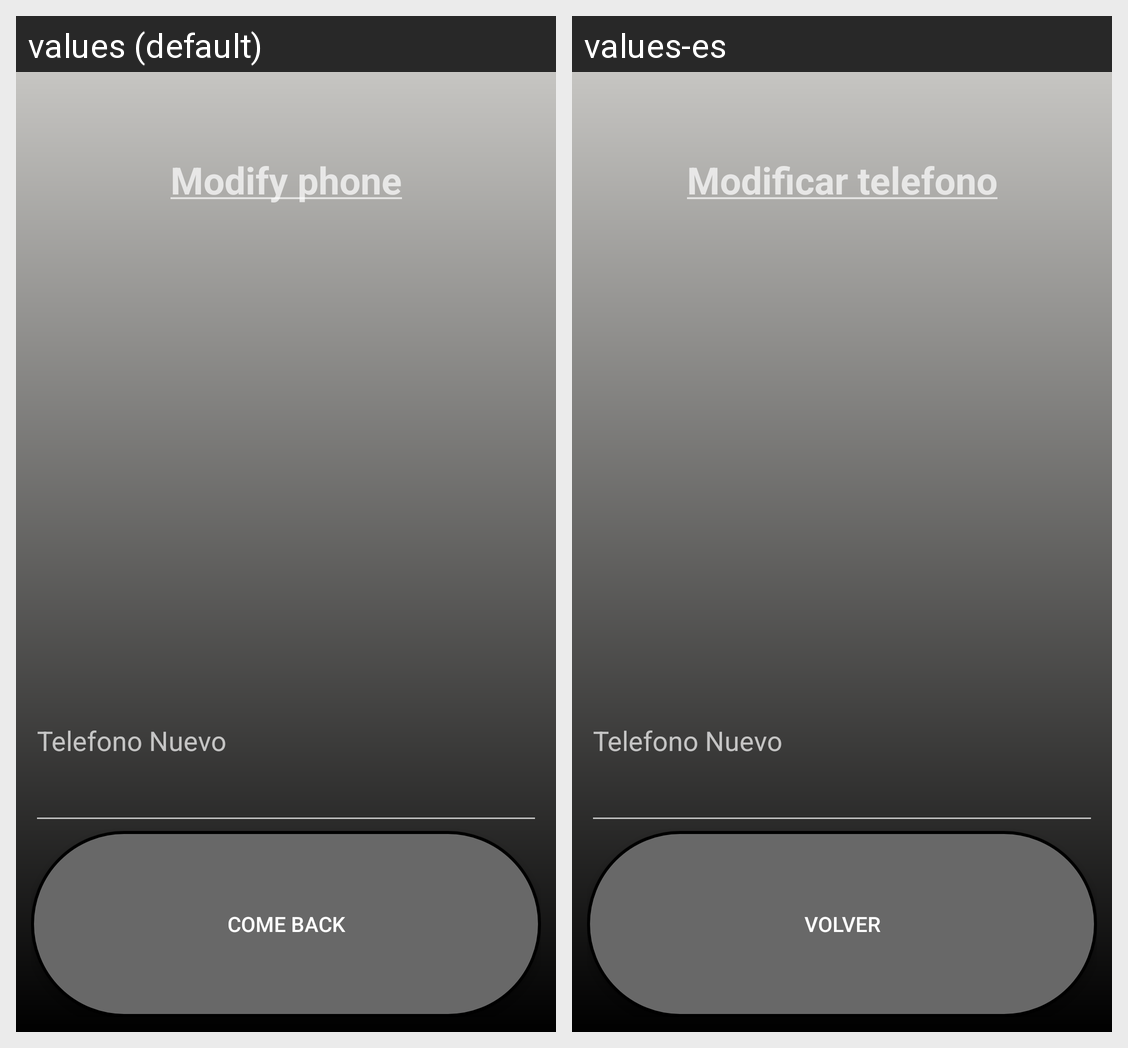

For this localized Android screen grid, give each drawn string resource with its value in every locale shown.
Android screen res/layout/activity_mod_telefono.xml rendered under 2 locales, left to right: values (default), values-es. Device: Nexus 5 (rendered at 1080×1920; each locale shown at half size, 540×960, under a caption strip naming it); theme Theme.AppCompat.NoActionBar.
Strings drawn on this screen, with the default value and each locale's value (text and hints the layout hard-codes, and strings that could not be matched under every locale, appear in the picture but are not listed):

modificarTelefono
  values: Modify phone
  values-es: Modificar telefono

volver
  values: Come back
  values-es: Volver
